Photos from the image-classification dataset "ballot_datasets" in the GitHub repository surajacharya62/detectionofballotpaper. Its 2 classes are: invalid, valid.

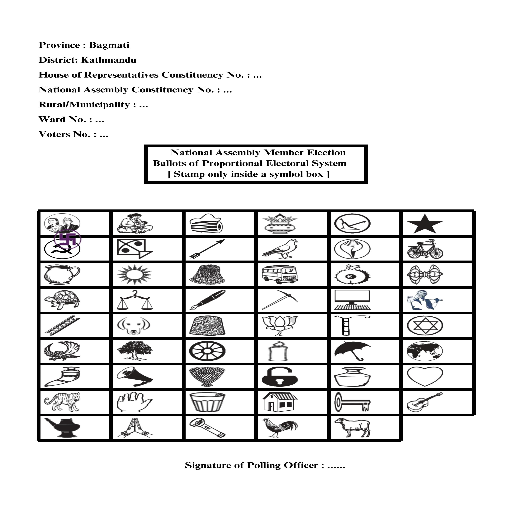
Label: invalid

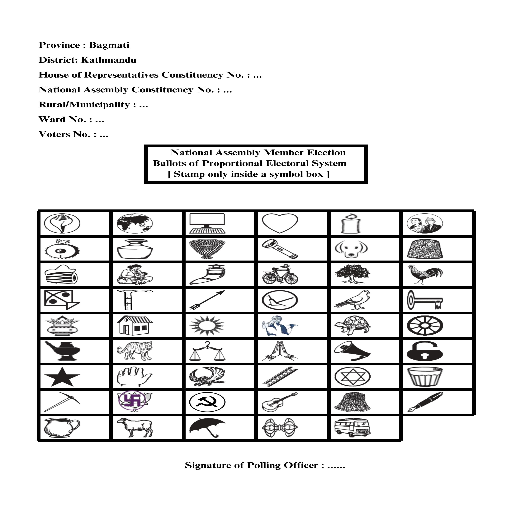
Label: valid

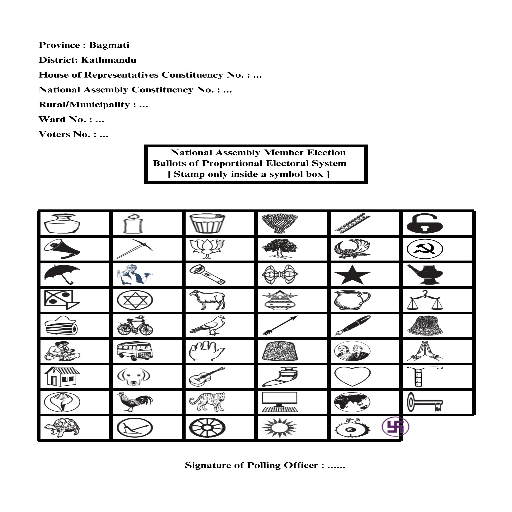
Label: invalid

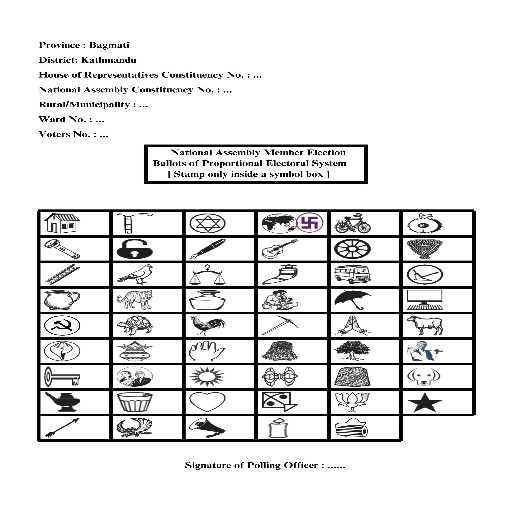
Label: valid

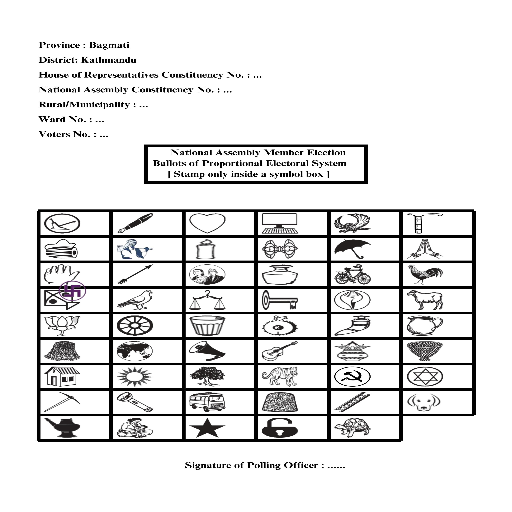
Label: invalid

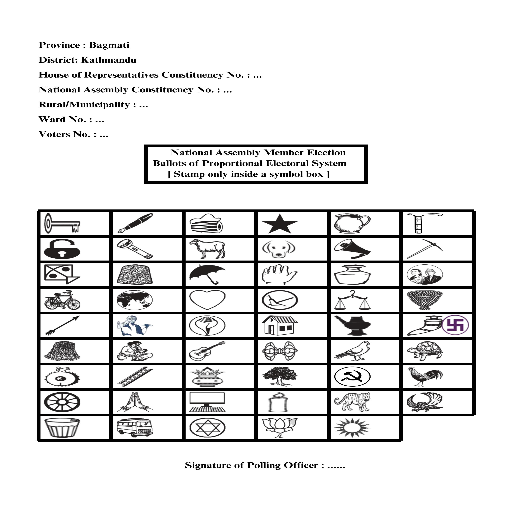
Label: valid
